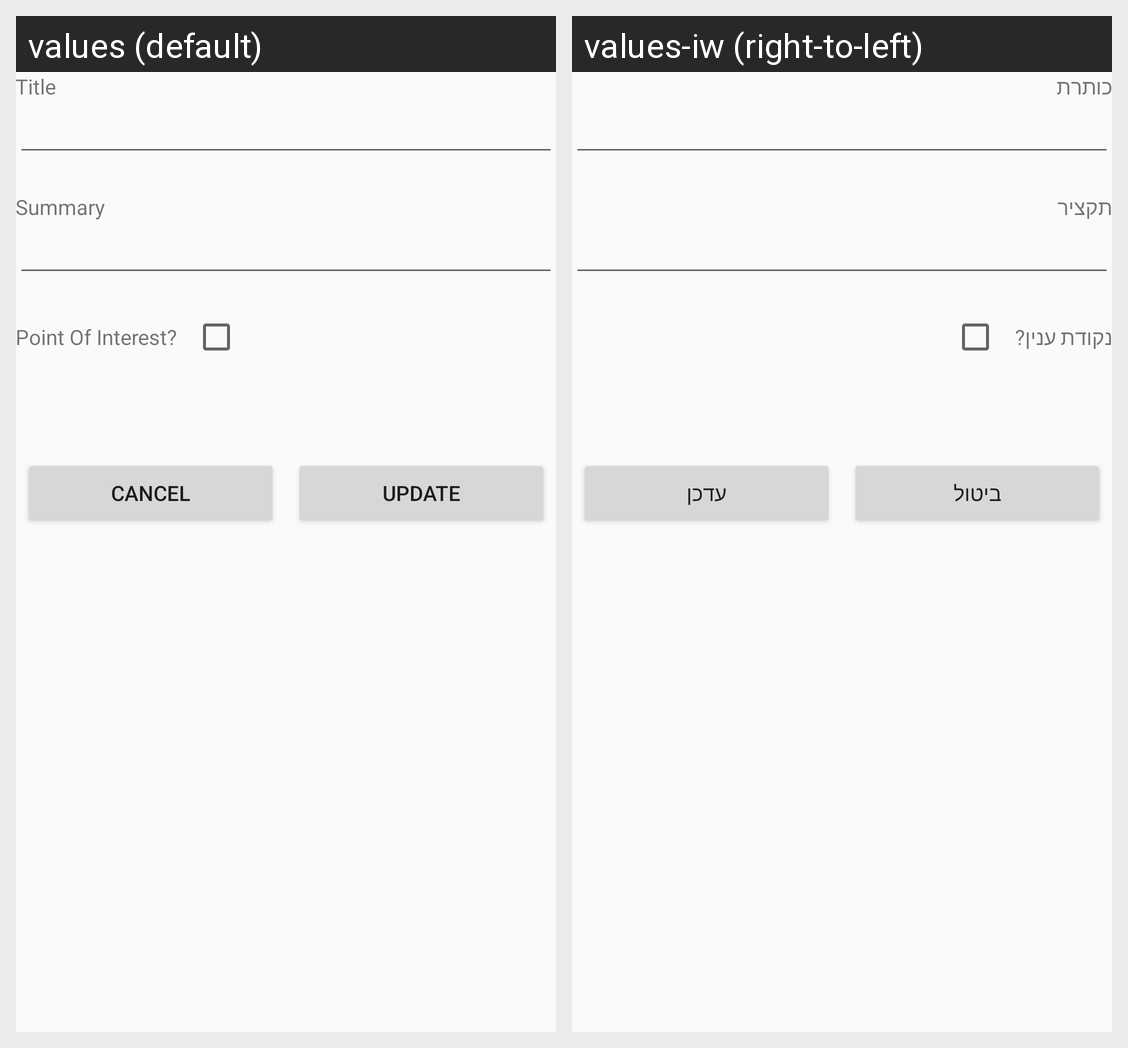

The Android screen above is rendered under two locales of the same app. Produce the string resources it draws, with the default and per-locale values.
Android screen res/layout/activity_edit_coordinate.xml rendered under 2 locales, left to right: values (default), values-iw (right-to-left). Device: Nexus 5 (rendered at 1080×1920; each locale shown at half size, 540×960, under a caption strip naming it); theme AppTheme.
Strings drawn on this screen, with the default value and each locale's value (text and hints the layout hard-codes, and strings that could not be matched under every locale, appear in the picture but are not listed):

title_txt
  values: Title
  values-iw: כותרת

summary_txt
  values: Summary
  values-iw: תקציר

point_of_interest_txt
  values: Point Of Interest?
  values-iw: נקודת ענין?

cancel_butt
  values: Cancel
  values-iw: ביטול

update_butt
  values: Update
  values-iw: עדכן
